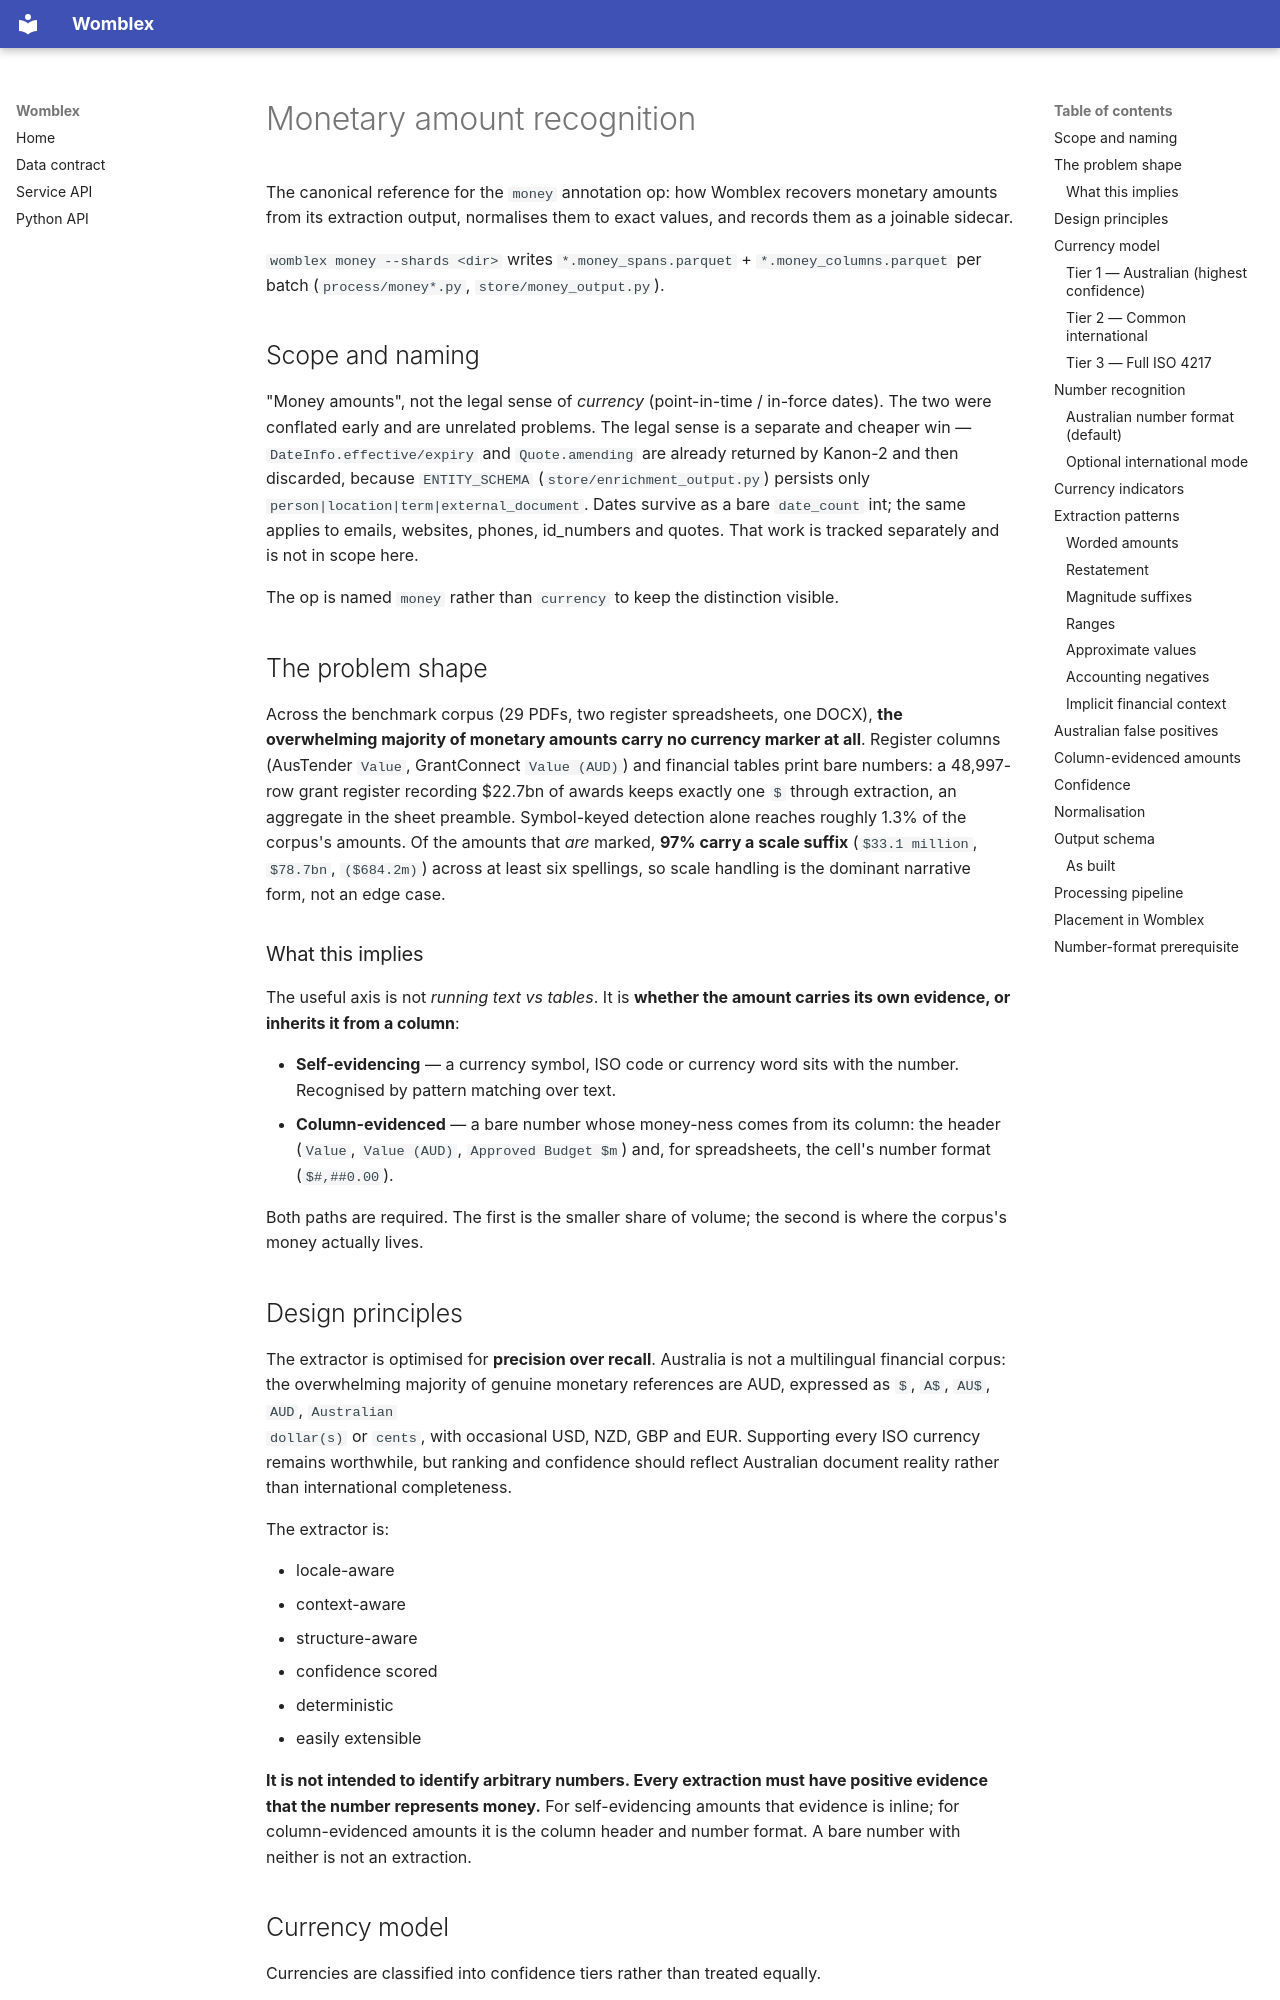

repository: DeepCivic/womblex · page: money-extraction/index.html · generator: mkdocs

# Monetary amount recognition

The canonical reference for the `money` annotation op: how Womblex recovers
monetary amounts from its extraction output, normalises them to exact values,
and records them as a joinable sidecar.

`womblex money --shards <dir>` writes `*.money_spans.parquet` +
`*.money_columns.parquet` per batch (`process/money*.py`,
`store/money_output.py`).

## Scope and naming

"Money amounts", not the legal sense of *currency* (point-in-time / in-force
dates). The two were conflated early and are unrelated problems. The legal
sense is a separate and cheaper win — `DateInfo.effective/expiry` and
`Quote.amending` are already returned by Kanon-2 and then discarded, because
`ENTITY_SCHEMA` (`store/enrichment_output.py`) persists only
`person|location|term|external_document`. Dates survive as a bare `date_count`
int; the same applies to emails, websites, phones, id_numbers and quotes.
That work is tracked separately and is not in scope here.

The op is named `money` rather than `currency` to keep the distinction
visible.

## The problem shape

Across the benchmark corpus (29 PDFs, two register spreadsheets, one DOCX),
**the overwhelming majority of monetary amounts carry no currency marker at
all**. Register columns (AusTender `Value`, GrantConnect `Value (AUD)`) and
financial tables print bare numbers: a 48,997-row grant register recording
$22.7bn of awards keeps exactly one `$` through extraction, an aggregate in the
sheet preamble. Symbol-keyed detection alone reaches roughly 1.3% of the
corpus's amounts. Of the amounts that *are* marked, **97% carry a scale
suffix** (`$33.1 million`, `$78.7bn`, `($684.2m)`) across at least six
spellings, so scale handling is the dominant narrative form, not an edge case.

### What this implies

The useful axis is not *running text vs tables*. It is **whether the amount
carries its own evidence, or inherits it from a column**:

- **Self-evidencing** — a currency symbol, ISO code or currency word sits with
  the number. Recognised by pattern matching over text.
- **Column-evidenced** — a bare number whose money-ness comes from its column:
  the header (`Value`, `Value (AUD)`, `Approved Budget $m`) and, for
  spreadsheets, the cell's number format (`$#,##0.00`).

Both paths are required. The first is the smaller share of volume; the second
is where the corpus's money actually lives.

## Design principles

The extractor is optimised for **precision over recall**. Australia is not a
multilingual financial corpus: the overwhelming majority of genuine monetary
references are AUD, expressed as `$`, `A$`, `AU$`, `AUD`, `Australian
dollar(s)` or `cents`, with occasional USD, NZD, GBP and EUR. Supporting every
ISO currency remains worthwhile, but ranking and confidence should reflect
Australian document reality rather than international completeness.

The extractor is:

- locale-aware
- context-aware
- structure-aware
- confidence scored
- deterministic
- easily extensible

**It is not intended to identify arbitrary numbers. Every extraction must have
positive evidence that the number represents money.** For self-evidencing
amounts that evidence is inline; for column-evidenced amounts it is the column
header and number format. A bare number with neither is not an extraction.

## Currency model

Currencies are classified into confidence tiers rather than treated equally.

### Tier 1 — Australian (highest confidence)

```
$   AUD   A$   AU$
Australian dollar   Australian dollars
dollar   dollars   cent   cents
```

Australian government publications almost always use `$` to mean AUD unless
another currency has been explicitly established earlier in the document.

### Tier 2 — Common international

```
USD  NZD  GBP  EUR  JPY  CAD  SGD  CHF  HKD  CNY
```

These occur regularly in procurement, defence, treasury, trade and economic
reporting. `RMB`, not an ISO code, is read as an alias of `CNY`.
